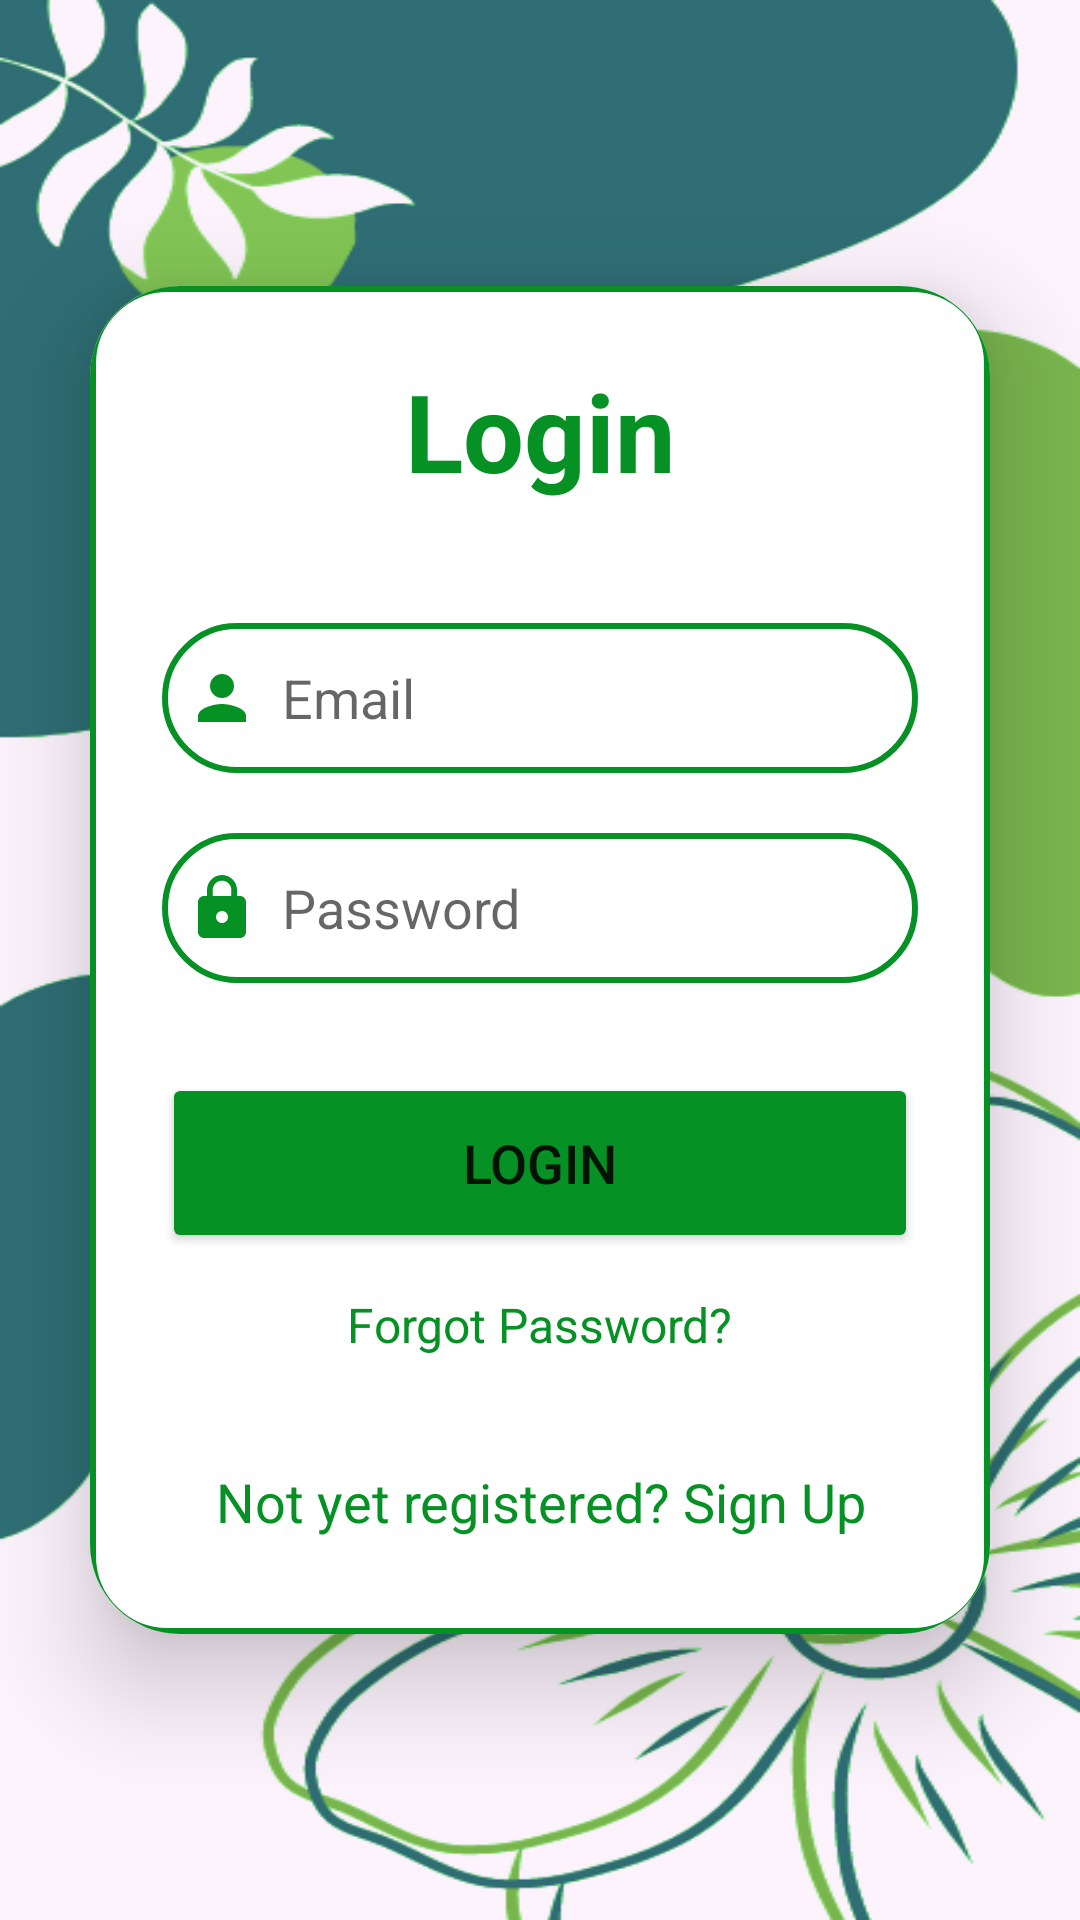

Produce the Android XML layout that renders to this screen, including the resource entries it uses.
<!-- AndroidManifest.xml: application theme Theme.Gardening -->
<!-- res/layout/activity_login.xml -->
<?xml version="1.0" encoding="utf-8"?>
<LinearLayout
    xmlns:android="http://schemas.android.com/apk/res/android"
    xmlns:app="http://schemas.android.com/apk/res-auto"
    xmlns:tools="http://schemas.android.com/tools"
    android:layout_width="match_parent"
    android:layout_height="match_parent"
    android:orientation="vertical"
    android:gravity="center"
    android:background="@drawable/pagebkg1"
    tools:context=".LoginActivity">

    <androidx.cardview.widget.CardView
        android:layout_width="match_parent"
        android:layout_height="wrap_content"
        android:layout_margin="30dp"
        app:cardCornerRadius="30dp"
        app:cardElevation="20dp">

        <LinearLayout
            android:layout_width="match_parent"
            android:layout_height="wrap_content"
            android:orientation="vertical"
            android:layout_gravity="center_horizontal"
            android:padding="24dp"
            android:background="@drawable/custom_edittext">

            <TextView
                android:layout_width="match_parent"
                android:layout_height="wrap_content"
                android:text="Login"
                android:id="@+id/loginText"
                android:textSize="36sp"
                android:textAlignment="center"
                android:textStyle="bold"
                android:textColor="@color/green"/>

            <EditText
                android:layout_width="match_parent"
                android:layout_height="50dp"
                android:id="@+id/login_email"
                android:background="@drawable/custom_edittext"
                android:layout_marginTop="40dp"
                android:padding="8dp"
                android:hint="Email"
                android:drawableLeft="@drawable/ic_baseline_person_24"
                android:textColor="@color/black"
                android:drawablePadding="8dp"/>

            <EditText
                android:layout_width="match_parent"
                android:layout_height="50dp"
                android:id="@+id/login_password"
                android:background="@drawable/custom_edittext"
                android:layout_marginTop="20dp"
                android:inputType="textPassword"
                android:padding="8dp"
                android:hint="Password"
                android:drawableLeft="@drawable/ic_baseline_lock_24"
                android:textColor="@color/black"
                android:drawablePadding="8dp"/>

            <Button
                android:layout_width="match_parent"
                android:layout_height="60dp"
                android:text="Login"
                android:id="@+id/login_button"
                android:textSize="18sp"
                android:layout_marginTop="30dp"
                android:backgroundTint="@color/green"
                app:cornerRadius = "20dp"/>

            <TextView
                android:id="@+id/forgot_password"
                android:layout_width="wrap_content"
                android:layout_height="wrap_content"
                android:layout_gravity="center"
                android:layout_marginTop="5dp"
                android:padding="8dp"
                android:text="Forgot Password?"
                android:textColor="@color/green"
                android:textSize="16sp" />

            <TextView
                android:id="@+id/signUpRedirectText"
                android:layout_width="wrap_content"
                android:layout_height="wrap_content"
                android:layout_marginTop="20dp"
                android:padding="8dp"
                android:layout_gravity="center"
                android:text="Not yet registered? Sign Up"
                android:textAlignment="center"
                android:textColor="@color/green"
                android:textSize="18sp" />

        </LinearLayout>

    </androidx.cardview.widget.CardView>
</LinearLayout>
<!-- resources referenced by this layout -->
<resources>
  <color name="black">#FF000000</color>
  <color name="green">#069124</color>
  <!-- drawable custom_edittext (drawable) -->
  <?xml version="1.0" encoding="utf-8"?>
  <shape xmlns:android="http://schemas.android.com/apk/res/android"
      android:shape="rectangle">
      <solid android:color="#ffffff"/>
  
      <padding android:top="12dp" android:right="12dp" android:left="12dp" android:bottom="12dp"/>
  
      <stroke
          android:width="2dp"
          android:color="@color/green"/>
      <corners
          android:radius="25dp"/>
  </shape>
  <!-- drawable ic_baseline_lock_24 (drawable) -->
  <vector android:height="24dp" android:tint="#069124"
      android:viewportHeight="24" android:viewportWidth="24"
      android:width="24dp" xmlns:android="http://schemas.android.com/apk/res/android">
      <path android:fillColor="@android:color/white" android:pathData="M18,8h-1L17,6c0,-2.76 -2.24,-5 -5,-5S7,3.24 7,6v2L6,8c-1.1,0 -2,0.9 -2,2v10c0,1.1 0.9,2 2,2h12c1.1,0 2,-0.9 2,-2L20,10c0,-1.1 -0.9,-2 -2,-2zM12,17c-1.1,0 -2,-0.9 -2,-2s0.9,-2 2,-2 2,0.9 2,2 -0.9,2 -2,2zM15.1,8L8.9,8L8.9,6c0,-1.71 1.39,-3.1 3.1,-3.1 1.71,0 3.1,1.39 3.1,3.1v2z"/>
  </vector>
  <!-- drawable ic_baseline_person_24 (drawable) -->
  <vector android:height="24dp" android:tint="#069124"
      android:viewportHeight="24" android:viewportWidth="24"
      android:width="24dp" xmlns:android="http://schemas.android.com/apk/res/android">
      <path android:fillColor="@android:color/white" android:pathData="M12,12c2.21,0 4,-1.79 4,-4s-1.79,-4 -4,-4 -4,1.79 -4,4 1.79,4 4,4zM12,14c-2.67,0 -8,1.34 -8,4v2h16v-2c0,-2.66 -5.33,-4 -8,-4z"/>
  </vector>
  <!-- drawable pagebkg1: png bitmap (drawable, 108586 bytes) -->
  <style name="Theme.Gardening" parent="Theme.MaterialComponents.DayNight.DarkActionBar">
          
          <item name="colorPrimary">@color/green</item>
          <item name="colorPrimaryVariant">@color/green</item>
          <item name="colorOnPrimary">@color/white</item>
          
          <item name="colorSecondary">@color/teal_200</item>
          <item name="colorSecondaryVariant">@color/teal_700</item>
          <item name="colorOnSecondary">@color/black</item>
          
          <item name="android:statusBarColor">?attr/colorPrimaryVariant</item>
          
      </style>
  <color name="white">#FFFFFFFF</color>
  <color name="teal_200">#FF03DAC5</color>
  <color name="teal_700">#FF018786</color>
</resources>
